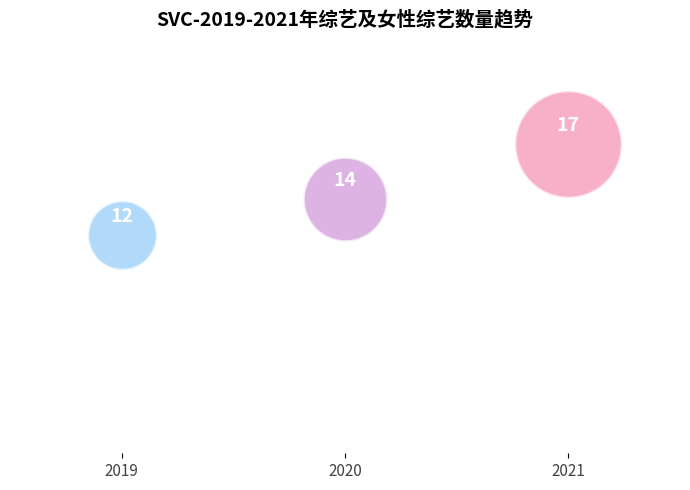

Reproduce this figure in Python.
import matplotlib.pyplot as plt
import numpy as np

# -------------------- 数据定义 --------------------
years = ["2019", "2020", "2021"]
quantity = [12, 14, 17]
x = np.arange(len(years))

# 气泡大小和颜色
sizes = np.array(quantity) ** 2.5 * 5  # 调整指数扩大差异
colors = ["#90caf9", "#ce93d8", "#f48fb1"]  # 渐变蓝紫粉配色

# -------------------- 创建画布 --------------------
fig, ax = plt.subplots(figsize=(7, 5))

# -------------------- 绘制气泡图 --------------------
for i in range(len(x)):
    ax.scatter(
        x[i], quantity[i],
        s=sizes[i],
        color=colors[i],
        alpha=0.7,
        edgecolors="white",
        linewidth=2
    )
    # 添加数据标注
    ax.text(
        x[i], quantity[i] + 0.5,
        f"{quantity[i]}",
        ha='center', va='bottom',
        fontsize=14,
        fontweight='bold',
        color='white'
    )

# -------------------- 设置坐标轴 --------------------
ax.set_xticks(x)
ax.set_xticklabels(years, fontsize=11, color="#424242")
ax.set_yticks([])  # 不显示y轴刻度
ax.set_xlim(-0.5, len(x) - 0.5)
ax.set_ylim(0, max(quantity) + 5)

# -------------------- 标题与美化 --------------------
ax.set_title(
    "SVC-2019-2021年综艺及女性综艺数量趋势",
    fontsize=14,
    fontweight="bold",
    pad=20
)

# 美化边框
for spine in ["top", "right", "left", "bottom"]:
    ax.spines[spine].set_visible(False)

plt.tight_layout()
plt.show()
